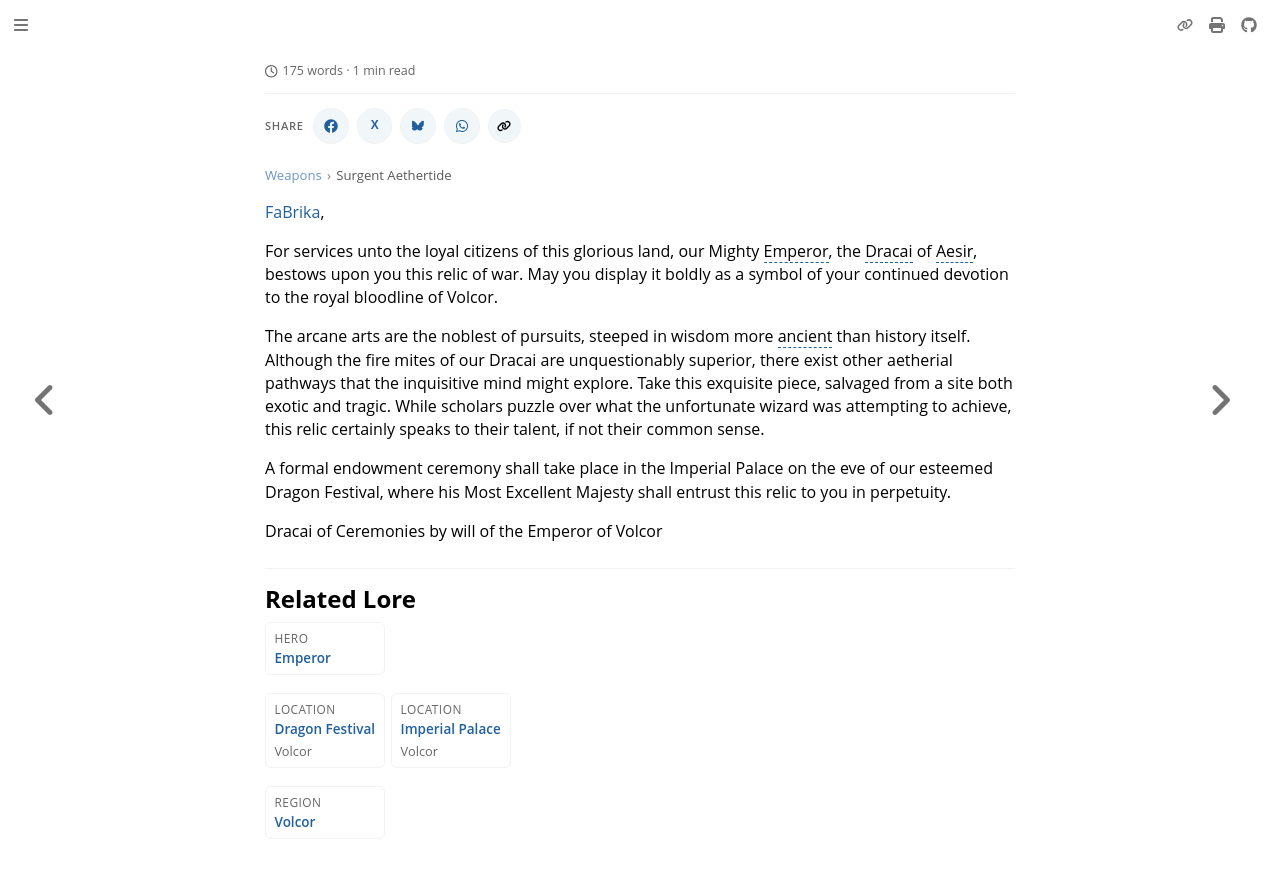

repository: nathaneastwood/fablore · page: weapons/surgent-aethertide.html · generator: mdbook

[FaBrika](https://twitter.com/FaBrikaTCG?s=20&t=Ud7aB1QiUQgESQl10dBxPg),

For services unto the loyal citizens of this glorious land, our Mighty Emperor, the Dracai of Aesir, bestows upon you this relic of war. May you display it boldly as a symbol of your continued devotion to the royal bloodline of Volcor.

The arcane arts are the noblest of pursuits, steeped in wisdom more ancient than history itself. Although the fire mites of our Dracai are unquestionably superior, there exist other aetherial pathways that the inquisitive mind might explore. Take this exquisite piece, salvaged from a site both exotic and tragic. While scholars puzzle over what the unfortunate wizard was attempting to achieve, this relic certainly speaks to their talent, if not their common sense.

A formal endowment ceremony shall take place in the Imperial Palace on the eve of our esteemed Dragon Festival, where his Most Excellent Majesty shall entrust this relic to you in perpetuity.

Dracai of Ceremonies by will of the Emperor of Volcor
